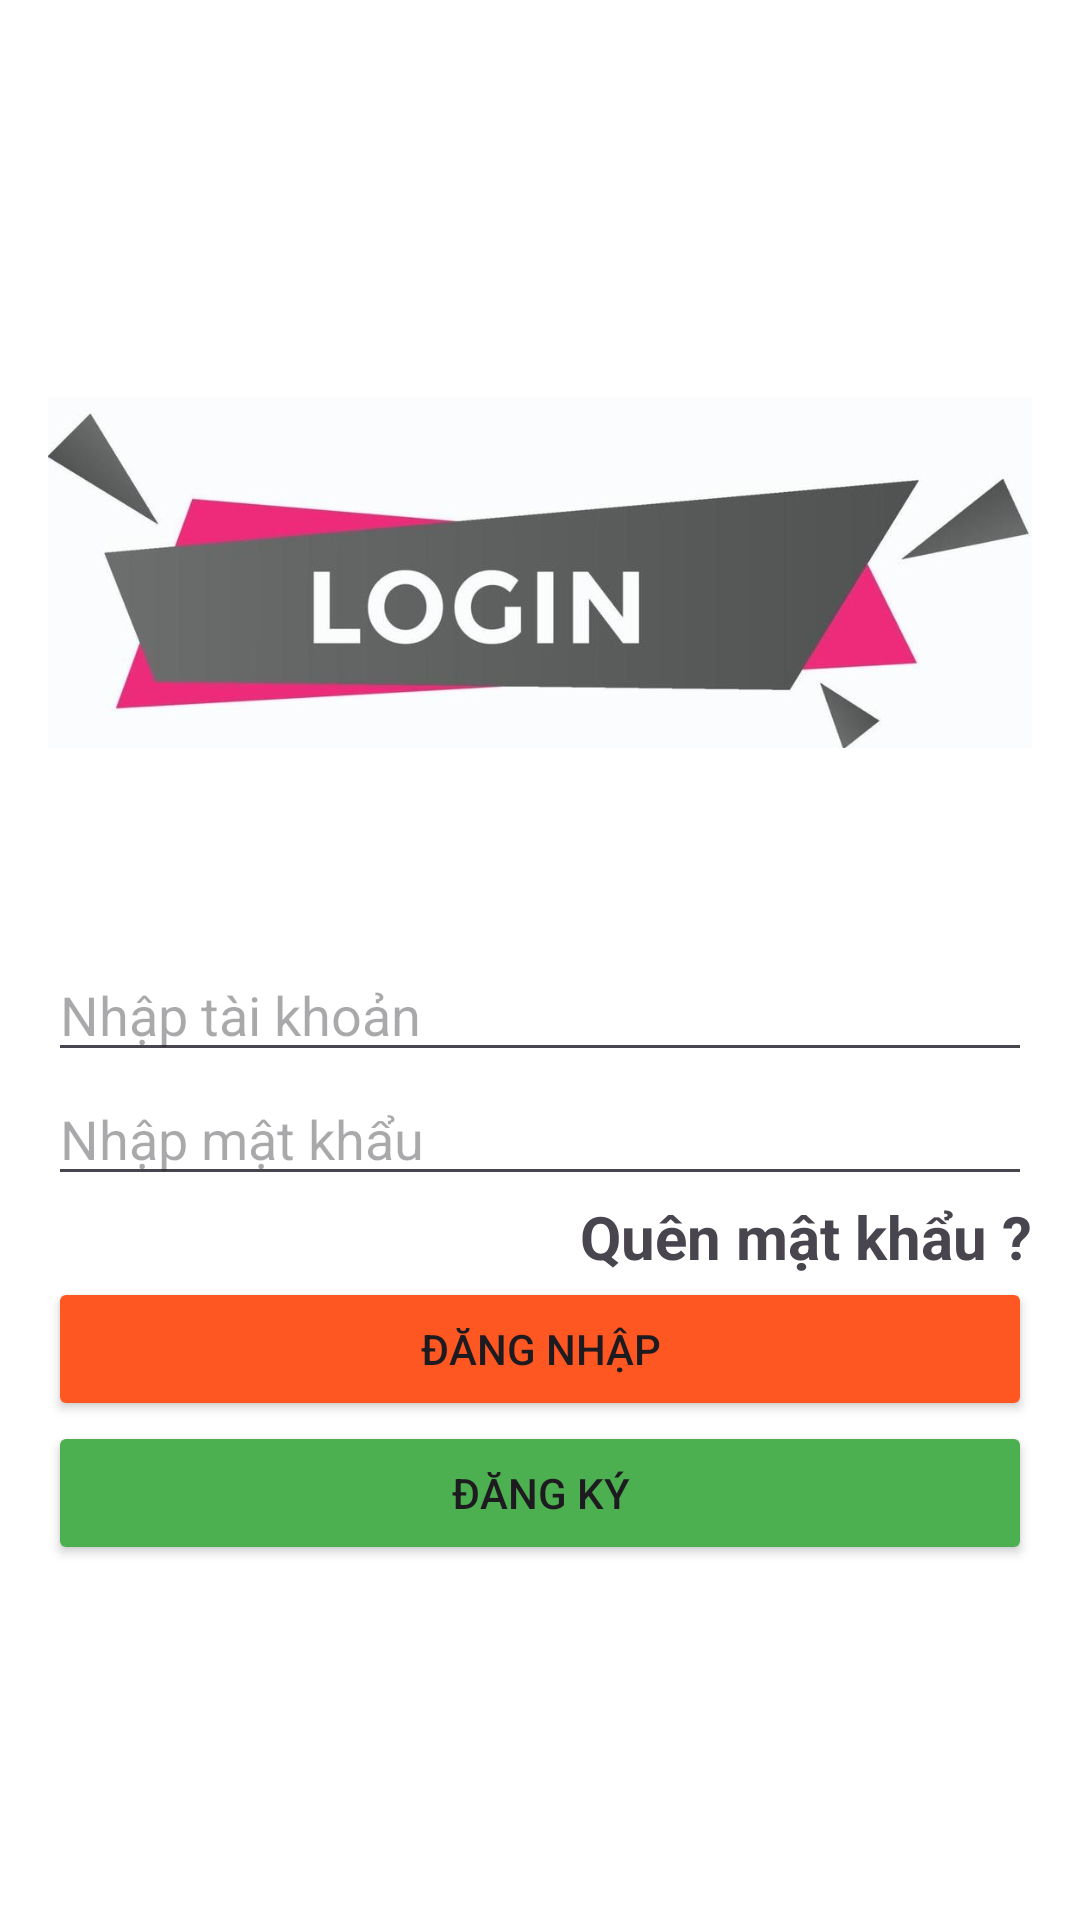

Here is an Android app screen rendered from its layout file. Give the layout XML and the strings, colors and styles it references.
<!-- AndroidManifest.xml: application theme Theme.PRO1211_Nhom10_KingLaptop -->
<!-- res/layout/activity_dangnhap.xml -->
<?xml version="1.0" encoding="utf-8"?>
<LinearLayout xmlns:android="http://schemas.android.com/apk/res/android"
    android:layout_width="match_parent"
    android:layout_height="match_parent"
    android:gravity="center_horizontal"
    android:orientation="vertical"
    android:padding="16dp"
    android:background="@color/white">
    <ImageView
        android:layout_width="match_parent"
        android:layout_height="150dp"
        android:layout_marginTop="100dp"
        android:layout_marginBottom="50dp"
        android:src="@drawable/login" />
    <EditText
        android:id="@+id/edt_username"
        android:layout_width="match_parent"
        android:layout_height="wrap_content"
        android:hint="Nhập tài khoản" />
    <EditText
        android:id="@+id/edt_password"
        android:layout_width="match_parent"
        android:layout_height="wrap_content"
        android:hint="Nhập mật khẩu"
        android:inputType="textPassword" />
    <TextView
        android:id="@+id/tv_forgot_password"
        android:layout_width="wrap_content"
        android:layout_height="wrap_content"
        android:layout_gravity="end"
        android:text="Quên mật khẩu ?"
        android:textSize="20sp"
        android:textStyle="bold" />
    <LinearLayout
        android:layout_width="match_parent"
        android:layout_height="wrap_content"
        android:orientation="vertical">
        <Button
            android:id="@+id/btn_login"
            android:layout_width="match_parent"
            android:layout_height="0dp"
            android:layout_weight="1"
            android:backgroundTint="#FF5722"
            android:text="Đăng nhập" />
        <Button
            android:id="@+id/btn_register"
            android:layout_width="match_parent"
            android:layout_height="0dp"
            android:layout_weight="1"
            android:backgroundTint="#4CAF50"
            android:text="Đăng ký" />
    </LinearLayout>
</LinearLayout>
<!-- resources referenced by this layout -->
<resources>
  <!-- drawable login: jpg bitmap (drawable, 34486 bytes) -->
  <style name="Theme.PRO1211_Nhom10_KingLaptop" parent="Base.Theme.PRO1211_Nhom10_KingLaptop" />
  <style name="Base.Theme.PRO1211_Nhom10_KingLaptop" parent="Theme.Material3.DayNight.NoActionBar">
          
          
      </style>
  <!-- not gathered from this repository: default colours our renderer supplied (Android Studio template values) -->
  <color name="white">#FFFFFFFF</color>
</resources>
